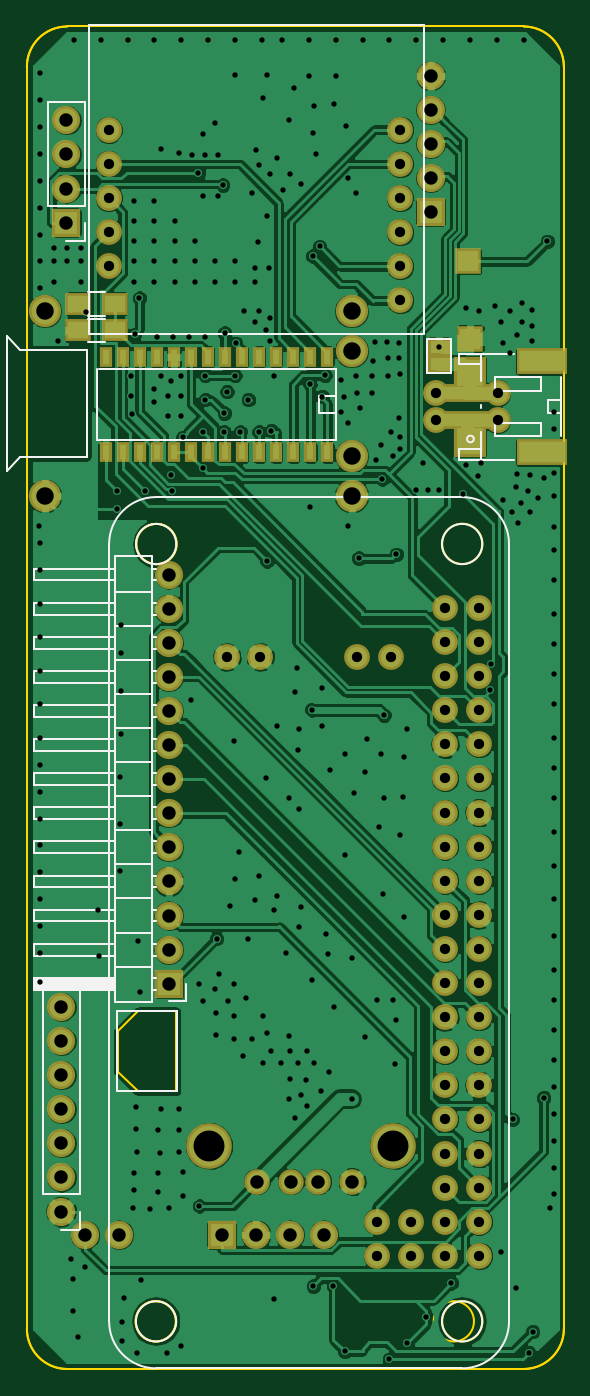
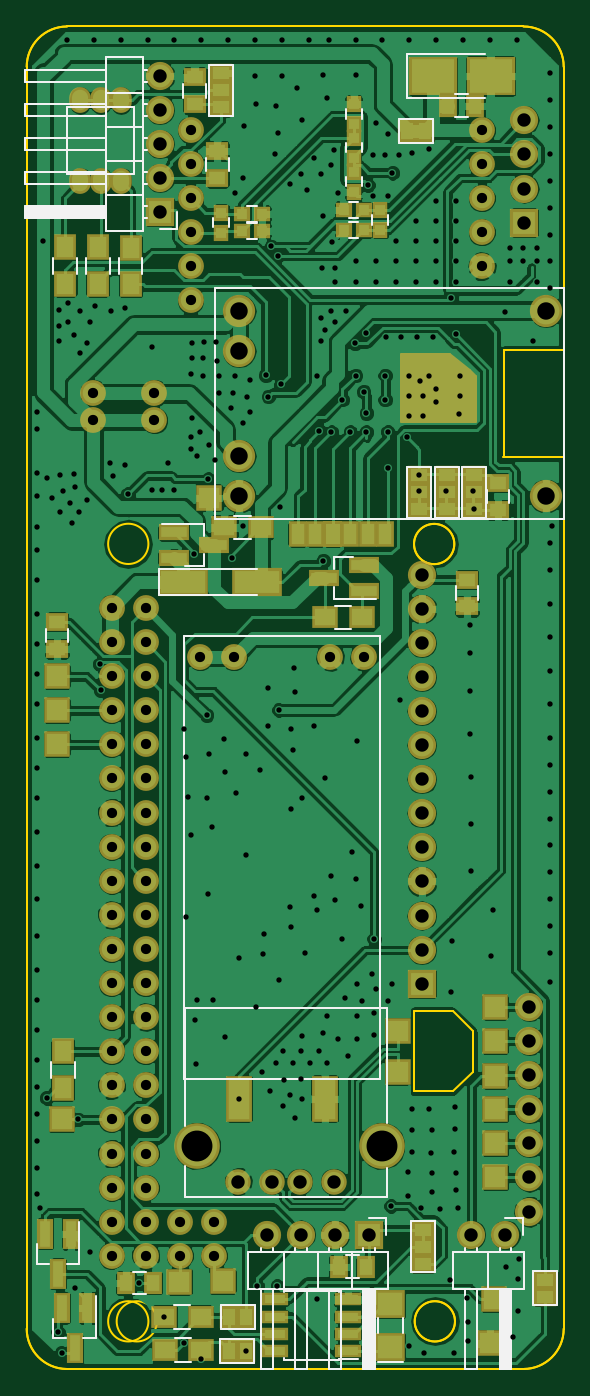
Circuit board: 9 layer files. Board 40.0 x 100.0 mm.
- bottom_copper: back_prototype-B.Cu.gbl (258998 bytes)
- bottom_mask: back_prototype-B.Mask.gbs (7782 bytes)
- bottom_silk: back_prototype-B.SilkS.gbo (13903 bytes)
- outline: back_prototype-Edge.Cuts.gko (1161 bytes)
- outline: back_prototype-Edge.Cuts.gm1 (1725 bytes)
- top_copper: back_prototype-F.Cu.gtl (190258 bytes)
- top_mask: back_prototype-F.Mask.gts (4623 bytes)
- top_silk: back_prototype-F.SilkS.gto (11312 bytes)
- drill: back_prototype.drl (6833 bytes)

=== bottom_copper: back_prototype-B.Cu.gbl (258998 bytes, source omitted) ===
=== bottom_mask: back_prototype-B.Mask.gbs (7782 bytes, source omitted) ===
=== bottom_silk: back_prototype-B.SilkS.gbo (13903 bytes, source omitted) ===
=== outline: back_prototype-Edge.Cuts.gko ===
%TF.GenerationSoftware,KiCad,Pcbnew,4.0.4-stable*%
%TF.CreationDate,2016-12-12T23:19:24+02:00*%
%TF.ProjectId,back_prototype,6261636B5F70726F746F747970652E6B,rev?*%
%TF.FileFunction,Profile,NP*%
%FSLAX46Y46*%
G04 Gerber Fmt 4.6, Leading zero omitted, Abs format (unit mm)*
G04 Created by KiCad (PCBNEW 4.0.4-stable) date 12/12/16 23:19:24*
%MOMM*%
%LPD*%
G01*
G04 APERTURE LIST*
%ADD10C,0.100000*%
%ADD11C,0.150000*%
G04 APERTURE END LIST*
D10*
D11*
X52650000Y-78550000D02*
G75*
G03X52650000Y-78550000I-1500000J0D01*
G01*
X74800000Y-136450000D02*
G75*
G03X74800000Y-136450000I-1500000J0D01*
G01*
X52600000Y-136450000D02*
G75*
G03X52600000Y-136450000I-1500000J0D01*
G01*
X81500000Y-43000000D02*
G75*
G03X78500000Y-40000000I-3000000J0D01*
G01*
X44500000Y-40000000D02*
G75*
G03X41500000Y-43000000I0J-3000000D01*
G01*
X78500000Y-140000000D02*
G75*
G03X81500000Y-137000000I0J3000000D01*
G01*
X41500000Y-137000000D02*
G75*
G03X44500000Y-140000000I3000000J0D01*
G01*
X41500000Y-43000000D02*
X41500000Y-137000000D01*
X81500000Y-43000000D02*
X81500000Y-137000000D01*
X44500000Y-40000000D02*
X78500000Y-40000000D01*
X44500000Y-140000000D02*
X78500000Y-140000000D01*
M02*

=== outline: back_prototype-Edge.Cuts.gm1 ===
%TF.GenerationSoftware,KiCad,Pcbnew,4.0.4-stable*%
%TF.CreationDate,2017-01-31T10:43:41+02:00*%
%TF.ProjectId,back_prototype,6261636B5F70726F746F747970652E6B,rev?*%
%TF.FileFunction,Profile,NP*%
%FSLAX46Y46*%
G04 Gerber Fmt 4.6, Leading zero omitted, Abs format (unit mm)*
G04 Created by KiCad (PCBNEW 4.0.4-stable) date 01/31/17 10:43:41*
%MOMM*%
%LPD*%
G01*
G04 APERTURE LIST*
%ADD10C,0.100000*%
%ADD11C,0.150000*%
G04 APERTURE END LIST*
D10*
D11*
X41503600Y-72085200D02*
X41503600Y-137007600D01*
X46000000Y-72085200D02*
X41529600Y-72085200D01*
X45974000Y-64109600D02*
X45974000Y-72085200D01*
X41503600Y-64109600D02*
X45974000Y-64109600D01*
X41503600Y-43027600D02*
X41503600Y-64109600D01*
X48260000Y-117856000D02*
X48260000Y-114808000D01*
X49784000Y-119329200D02*
X48260000Y-117856000D01*
X52628800Y-119329200D02*
X49784000Y-119329200D01*
X52628800Y-113334800D02*
X52628800Y-119329200D01*
X49784000Y-113334800D02*
X52628800Y-113334800D01*
X48260000Y-114808000D02*
X49784000Y-113334800D01*
X75435000Y-78538000D02*
G75*
G03X75435000Y-78538000I-1500000J0D01*
G01*
X52650000Y-78550000D02*
G75*
G03X52650000Y-78550000I-1500000J0D01*
G01*
X75435000Y-136450000D02*
G75*
G03X75435000Y-136450000I-1500000J0D01*
G01*
X52600000Y-136450000D02*
G75*
G03X52600000Y-136450000I-1500000J0D01*
G01*
X81500000Y-43000000D02*
G75*
G03X78500000Y-40000000I-3000000J0D01*
G01*
X44500000Y-40000000D02*
G75*
G03X41500000Y-43000000I0J-3000000D01*
G01*
X78500000Y-140000000D02*
G75*
G03X81500000Y-137000000I0J3000000D01*
G01*
X41500000Y-137000000D02*
G75*
G03X44500000Y-140000000I3000000J0D01*
G01*
X81500000Y-43000000D02*
X81500000Y-137000000D01*
X44500000Y-40000000D02*
X78500000Y-40000000D01*
X44500000Y-140000000D02*
X78500000Y-140000000D01*
M02*

=== top_copper: back_prototype-F.Cu.gtl (190258 bytes, source omitted) ===
=== top_mask: back_prototype-F.Mask.gts ===
%TF.GenerationSoftware,KiCad,Pcbnew,4.0.4-stable*%
%TF.CreationDate,2017-01-31T10:43:41+02:00*%
%TF.ProjectId,back_prototype,6261636B5F70726F746F747970652E6B,rev?*%
%TF.FileFunction,Soldermask,Top*%
%FSLAX46Y46*%
G04 Gerber Fmt 4.6, Leading zero omitted, Abs format (unit mm)*
G04 Created by KiCad (PCBNEW 4.0.4-stable) date 01/31/17 10:43:41*
%MOMM*%
%LPD*%
G01*
G04 APERTURE LIST*
%ADD10C,0.100000*%
%ADD11C,1.900000*%
%ADD12C,3.400000*%
%ADD13R,2.100000X2.100000*%
%ADD14O,2.100000X2.100000*%
%ADD15R,0.908000X1.543000*%
%ADD16R,3.900000X1.400000*%
%ADD17R,3.800000X2.000000*%
%ADD18C,1.924000*%
%ADD19R,2.400000X2.400000*%
%ADD20R,1.900000X1.900000*%
%ADD21C,2.100000*%
%ADD22R,1.670000X1.370000*%
%ADD23R,1.900000X1.700000*%
%ADD24O,2.400000X2.400000*%
G04 APERTURE END LIST*
D10*
D11*
X65735200Y-126034800D03*
X63195200Y-126034800D03*
X61165200Y-126034800D03*
X58625200Y-126034800D03*
D12*
X68785200Y-123364800D03*
X55065200Y-123364800D03*
D13*
X52070000Y-111302800D03*
D14*
X52070000Y-108762800D03*
X52070000Y-106222800D03*
X52070000Y-103682800D03*
X52070000Y-101142800D03*
X52070000Y-98602800D03*
X52070000Y-96062800D03*
X52070000Y-93522800D03*
X52070000Y-90982800D03*
X52070000Y-88442800D03*
X52070000Y-85902800D03*
X52070000Y-83362800D03*
X52070000Y-80822800D03*
D15*
X63881000Y-64611446D03*
X62611000Y-64611446D03*
X61341000Y-64611446D03*
X60071000Y-64611446D03*
X58801000Y-64611446D03*
X57531000Y-64611446D03*
X56261000Y-64611446D03*
X54991000Y-64611446D03*
X53721000Y-64611446D03*
X52451000Y-64611446D03*
X51181000Y-64611446D03*
X49911000Y-64611446D03*
X48641000Y-64611446D03*
X47371000Y-64611446D03*
X47371000Y-71723446D03*
X48641000Y-71723446D03*
X49911000Y-71723446D03*
X51181000Y-71723446D03*
X52451000Y-71723446D03*
X53721000Y-71723446D03*
X54991000Y-71723446D03*
X56261000Y-71723446D03*
X57531000Y-71723446D03*
X58801000Y-71723446D03*
X60071000Y-71723446D03*
X61341000Y-71723446D03*
X62611000Y-71723446D03*
X63881000Y-71723446D03*
D16*
X74288600Y-69326000D03*
X74288600Y-67326000D03*
D17*
X79838600Y-71726000D03*
X79838600Y-64926000D03*
D18*
X71983600Y-69342000D03*
X71983600Y-67310000D03*
X76555600Y-67310000D03*
X76555600Y-69342000D03*
D19*
X74523600Y-70866000D03*
X74523600Y-65786000D03*
D20*
X74371200Y-57505600D03*
D21*
X44069000Y-128270000D03*
D14*
X44069000Y-125730000D03*
X44069000Y-123190000D03*
X44069000Y-120650000D03*
X44069000Y-118110000D03*
X44069000Y-115570000D03*
X44069000Y-113030000D03*
D13*
X44450000Y-54610000D03*
D14*
X44450000Y-52070000D03*
X44450000Y-49530000D03*
X44450000Y-46990000D03*
D22*
X72186800Y-65156000D03*
X72186800Y-63876000D03*
D13*
X71577200Y-53830000D03*
D14*
X71577200Y-51290000D03*
X71577200Y-48750000D03*
X71577200Y-46210000D03*
X71577200Y-43670000D03*
D23*
X45335200Y-60655200D03*
X48035200Y-60655200D03*
X48035200Y-62636400D03*
X45335200Y-62636400D03*
D20*
X74523600Y-63246000D03*
D13*
X56000000Y-130000000D03*
D14*
X58540000Y-130000000D03*
X61080000Y-130000000D03*
X63620000Y-130000000D03*
D21*
X45840000Y-130000000D03*
D14*
X48380000Y-130000000D03*
D18*
X72644000Y-83312000D03*
X75184000Y-83312000D03*
X72644000Y-85852000D03*
X75184000Y-85852000D03*
X72644000Y-88392000D03*
X75184000Y-88392000D03*
X72644000Y-90932000D03*
X75184000Y-90932000D03*
X72644000Y-93472000D03*
X75184000Y-93472000D03*
X72644000Y-96012000D03*
X75184000Y-96012000D03*
X72644000Y-98552000D03*
X75184000Y-98552000D03*
X72644000Y-101092000D03*
X75184000Y-101092000D03*
X72644000Y-103632000D03*
X75184000Y-103632000D03*
X72644000Y-106172000D03*
X75184000Y-106172000D03*
X72644000Y-108712000D03*
X75184000Y-108712000D03*
X72644000Y-111252000D03*
X75184000Y-111252000D03*
X72644000Y-113792000D03*
X75184000Y-113792000D03*
X72644000Y-116332000D03*
X75184000Y-116332000D03*
X72644000Y-118872000D03*
X75184000Y-118872000D03*
X72644000Y-121412000D03*
X75184000Y-121412000D03*
X72644000Y-123952000D03*
X75184000Y-123952000D03*
X72644000Y-126492000D03*
X75184000Y-126492000D03*
X72644000Y-129032000D03*
X75184000Y-129032000D03*
X72644000Y-131572000D03*
X75184000Y-131572000D03*
X70104000Y-129032000D03*
X70104000Y-131572000D03*
X67564000Y-129032000D03*
X67564000Y-131572000D03*
X47599600Y-47701200D03*
X47599600Y-50241200D03*
X47599600Y-52781200D03*
X47599600Y-55321200D03*
X47599600Y-57861200D03*
X69299600Y-47701200D03*
X69299600Y-50241200D03*
X69299600Y-52781200D03*
X69299600Y-55321200D03*
X69299600Y-57861200D03*
X69299600Y-60401200D03*
D24*
X42824400Y-61180800D03*
X42824400Y-74980800D03*
X65684400Y-61180800D03*
X65684400Y-64180800D03*
X65684400Y-71980800D03*
X65684400Y-74980800D03*
D18*
X58890800Y-86969600D03*
X56390800Y-86969600D03*
X68590800Y-86969600D03*
X66090800Y-86969600D03*
M02*

=== top_silk: back_prototype-F.SilkS.gto (11312 bytes, source omitted) ===
=== drill: back_prototype.drl (6833 bytes, source omitted) ===
